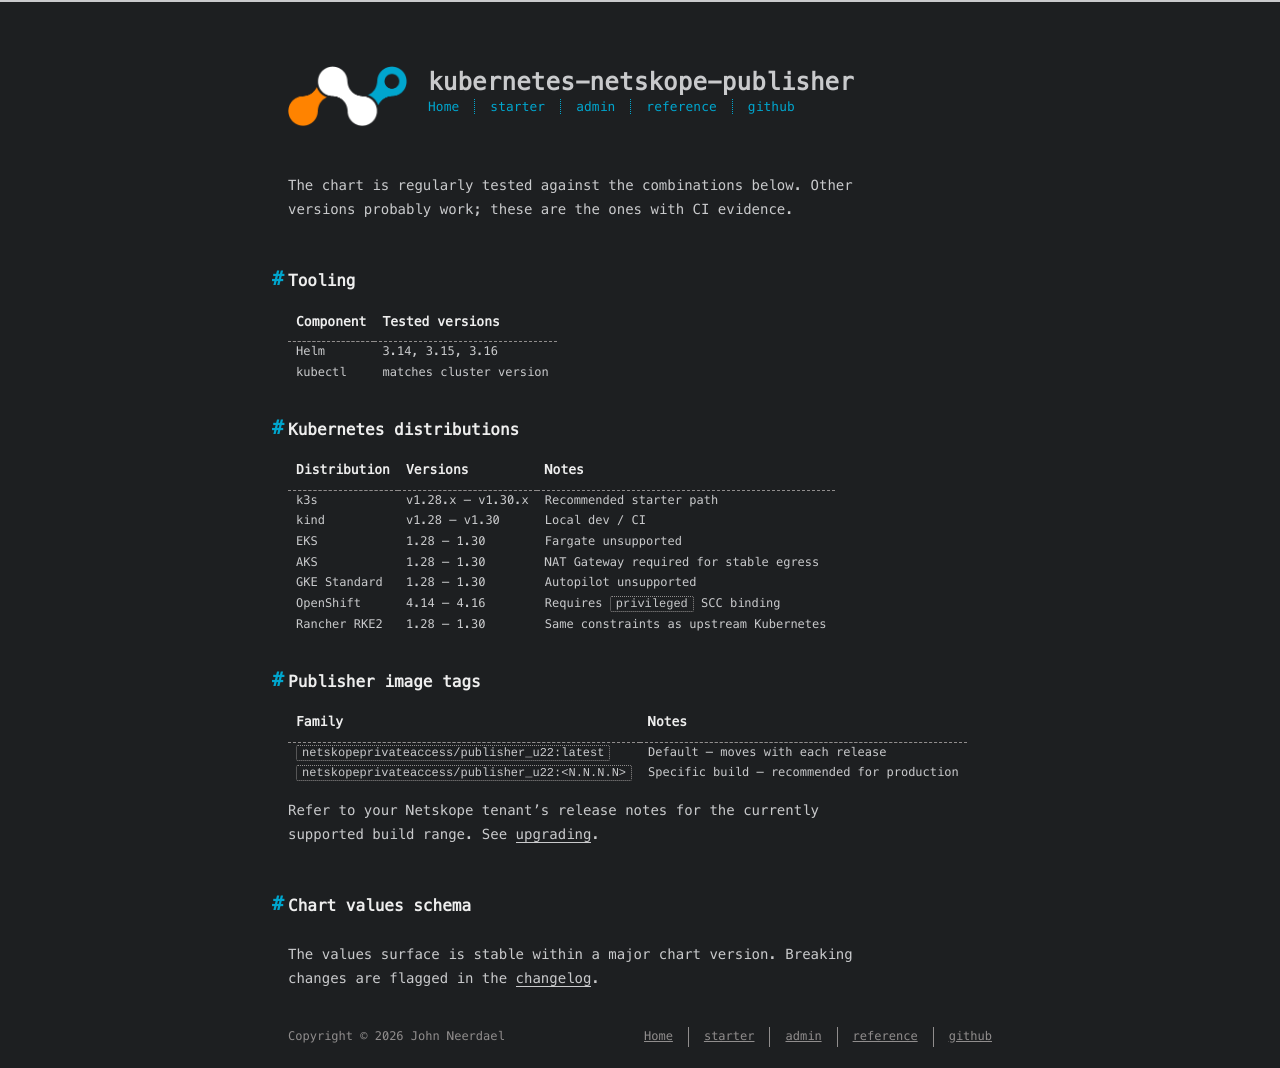

repository: johnneerdael/kubernetes-netskope-publisher · page: reference/k8s-matrix.html · generator: jekyll

---
title: Kubernetes / Helm matrix
date: 2026-05-18
---

The chart is regularly tested against the combinations below. Other
versions probably work; these are the ones with CI evidence.

## Tooling

| Component | Tested versions |
|---|---|
| Helm | 3.14, 3.15, 3.16 |
| kubectl | matches cluster version |

## Kubernetes distributions

| Distribution | Versions | Notes |
|---|---|---|
| k3s | v1.28.x – v1.30.x | Recommended starter path |
| kind | v1.28 – v1.30 | Local dev / CI |
| EKS | 1.28 – 1.30 | Fargate unsupported |
| AKS | 1.28 – 1.30 | NAT Gateway required for stable egress |
| GKE Standard | 1.28 – 1.30 | Autopilot unsupported |
| OpenShift | 4.14 – 4.16 | Requires `privileged` SCC binding |
| Rancher RKE2 | 1.28 – 1.30 | Same constraints as upstream Kubernetes |

## Publisher image tags

| Family | Notes |
|---|---|
| `netskopeprivateaccess/publisher_u22:latest` | Default — moves with each release |
| `netskopeprivateaccess/publisher_u22:<N.N.N.N>` | Specific build — recommended for production |

Refer to your Netskope tenant's release notes for the currently
supported build range. See [upgrading](/kubernetes-netskope-publisher/admin/operations/upgrading-software/).

## Chart values schema

The values surface is stable within a major chart version. Breaking
changes are flagged in the [changelog](/kubernetes-netskope-publisher/reference/changelog/).
